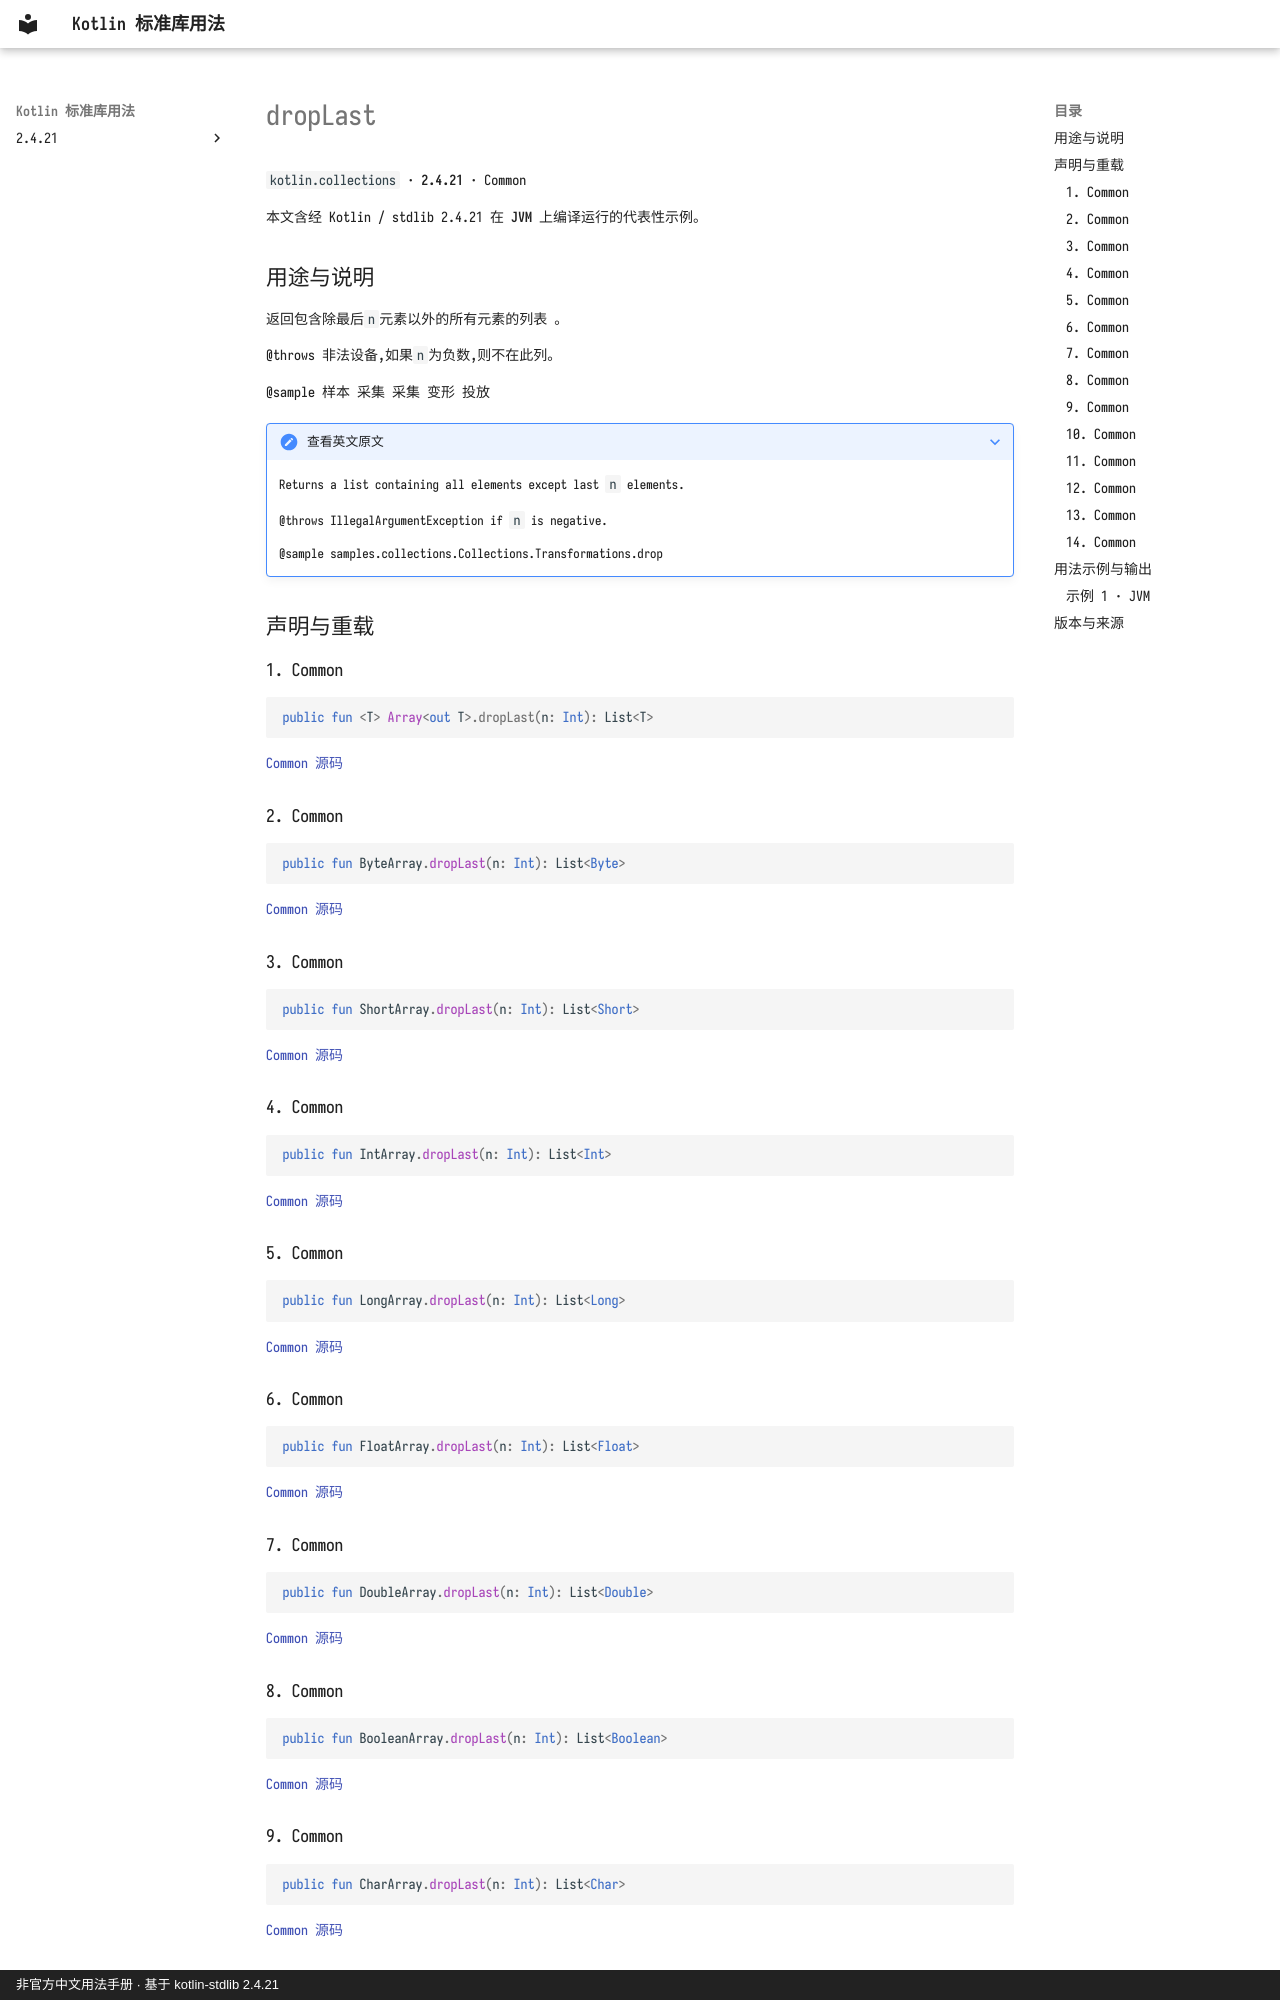

repository: oooooooko/kotlin-stdlib-docs · page: zh/api/kotlin.collections/droplast--d4f8a1ef/index.html · generator: mkdocs · copyright: 非官方中文用法手册 · 基于 kotlin-stdlib 2.4.21

# dropLast

`kotlin.collections` · **2.4.21** · Common

本文含经 Kotlin / stdlib 2.4.21 在 **JVM** 上编译运行的代表性示例。

## 用途与说明

返回包含除最后`n`元素以外的所有元素的列表 。

@throws 非法设备,如果`n`为负数,则不在此列。

@sample 样本 采集 采集 变形 投放

??? note "查看英文原文"

    Returns a list containing all elements except last `n` elements.
    
    @throws IllegalArgumentException if `n` is negative.
    
    @sample samples.collections.Collections.Transformations.drop

## 声明与重载

### 1. Common

```kotlin
public fun <T> Array<out T>.dropLast(n: Int): List<T>
```

[Common 源码](https://github.com/JetBrains/kotlin/blob/v2.4.21/libraries/stdlib/common/src/generated/_Arrays.kt#L3536)

### 2. Common

```kotlin
public fun ByteArray.dropLast(n: Int): List<Byte>
```

[Common 源码](https://github.com/JetBrains/kotlin/blob/v2.4.21/libraries/stdlib/common/src/generated/_Arrays.kt#L3548)

### 3. Common

```kotlin
public fun ShortArray.dropLast(n: Int): List<Short>
```

[Common 源码](https://github.com/JetBrains/kotlin/blob/v2.4.21/libraries/stdlib/common/src/generated/_Arrays.kt#L3560)

### 4. Common

```kotlin
public fun IntArray.dropLast(n: Int): List<Int>
```

[Common 源码](https://github.com/JetBrains/kotlin/blob/v2.4.21/libraries/stdlib/common/src/generated/_Arrays.kt#L3572)

### 5. Common

```kotlin
public fun LongArray.dropLast(n: Int): List<Long>
```

[Common 源码](https://github.com/JetBrains/kotlin/blob/v2.4.21/libraries/stdlib/common/src/generated/_Arrays.kt#L3584)

### 6. Common

```kotlin
public fun FloatArray.dropLast(n: Int): List<Float>
```

[Common 源码](https://github.com/JetBrains/kotlin/blob/v2.4.21/libraries/stdlib/common/src/generated/_Arrays.kt#L3596)

### 7. Common

```kotlin
public fun DoubleArray.dropLast(n: Int): List<Double>
```

[Common 源码](https://github.com/JetBrains/kotlin/blob/v2.4.21/libraries/stdlib/common/src/generated/_Arrays.kt#L3608)

### 8. Common

```kotlin
public fun BooleanArray.dropLast(n: Int): List<Boolean>
```

[Common 源码](https://github.com/JetBrains/kotlin/blob/v2.4.21/libraries/stdlib/common/src/generated/_Arrays.kt#L3620)

### 9. Common

```kotlin
public fun CharArray.dropLast(n: Int): List<Char>
```

[Common 源码](https://github.com/JetBrains/kotlin/blob/v2.4.21/libraries/stdlib/common/src/generated/_Arrays.kt#L3632)
